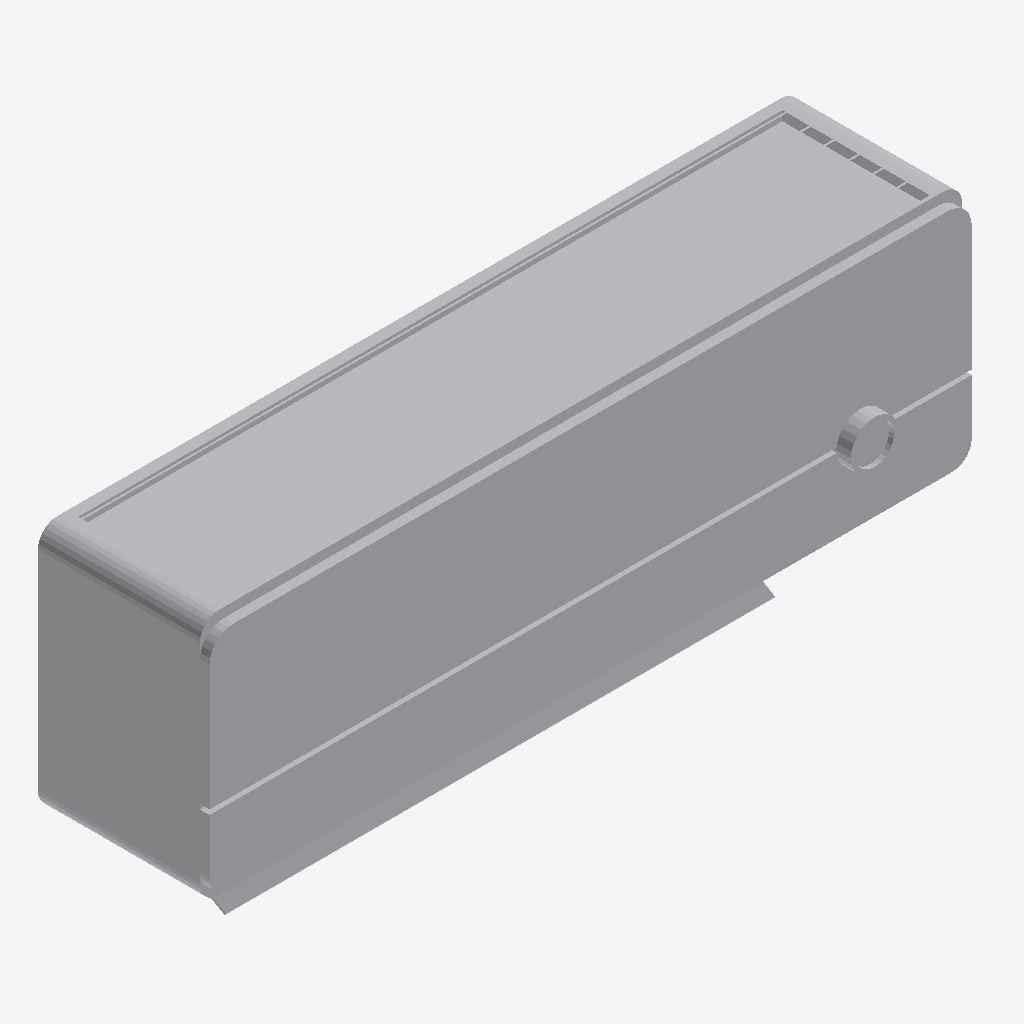
Isometric view of an IFC building model (IFC-SPF (STEP), schema IFC4, length unit millimetre), seen from the south-west, elements coloured by IFC class: 1 other element (light grey).
Extent 0.795 m × 0.194 m × 0.273 m (x, y, z). Elements (1): 1 IfcFurniture.

HEADER;
FILE_DESCRIPTION(('ViewDefinition [CoordinationView]'),'2;1');
FILE_NAME('','2025-04-16T18:47:04',(),(),'IfcOpenShell 0.7.0','IfcOpenShell 0.7.0','');
FILE_SCHEMA(('IFC4'));
ENDSEC;
DATA;
#1=IFCPROJECT('1et7wtnXr8ou$1ca25QTit',$,'My Project',$,$,$,$,(#66),#45);
#2023=IFCSITE('3ssZ5RK9DEffmQx2rgIFkM',#2022,'My Site',$,$,$,$,$,$,$,$,$,$,$);
#2021=IFCFURNITURE('3mEIXU3K5D_8gLjnQWj_YR',#51,$,$,$,#2032,#2020,$,$);
ENDSEC;
